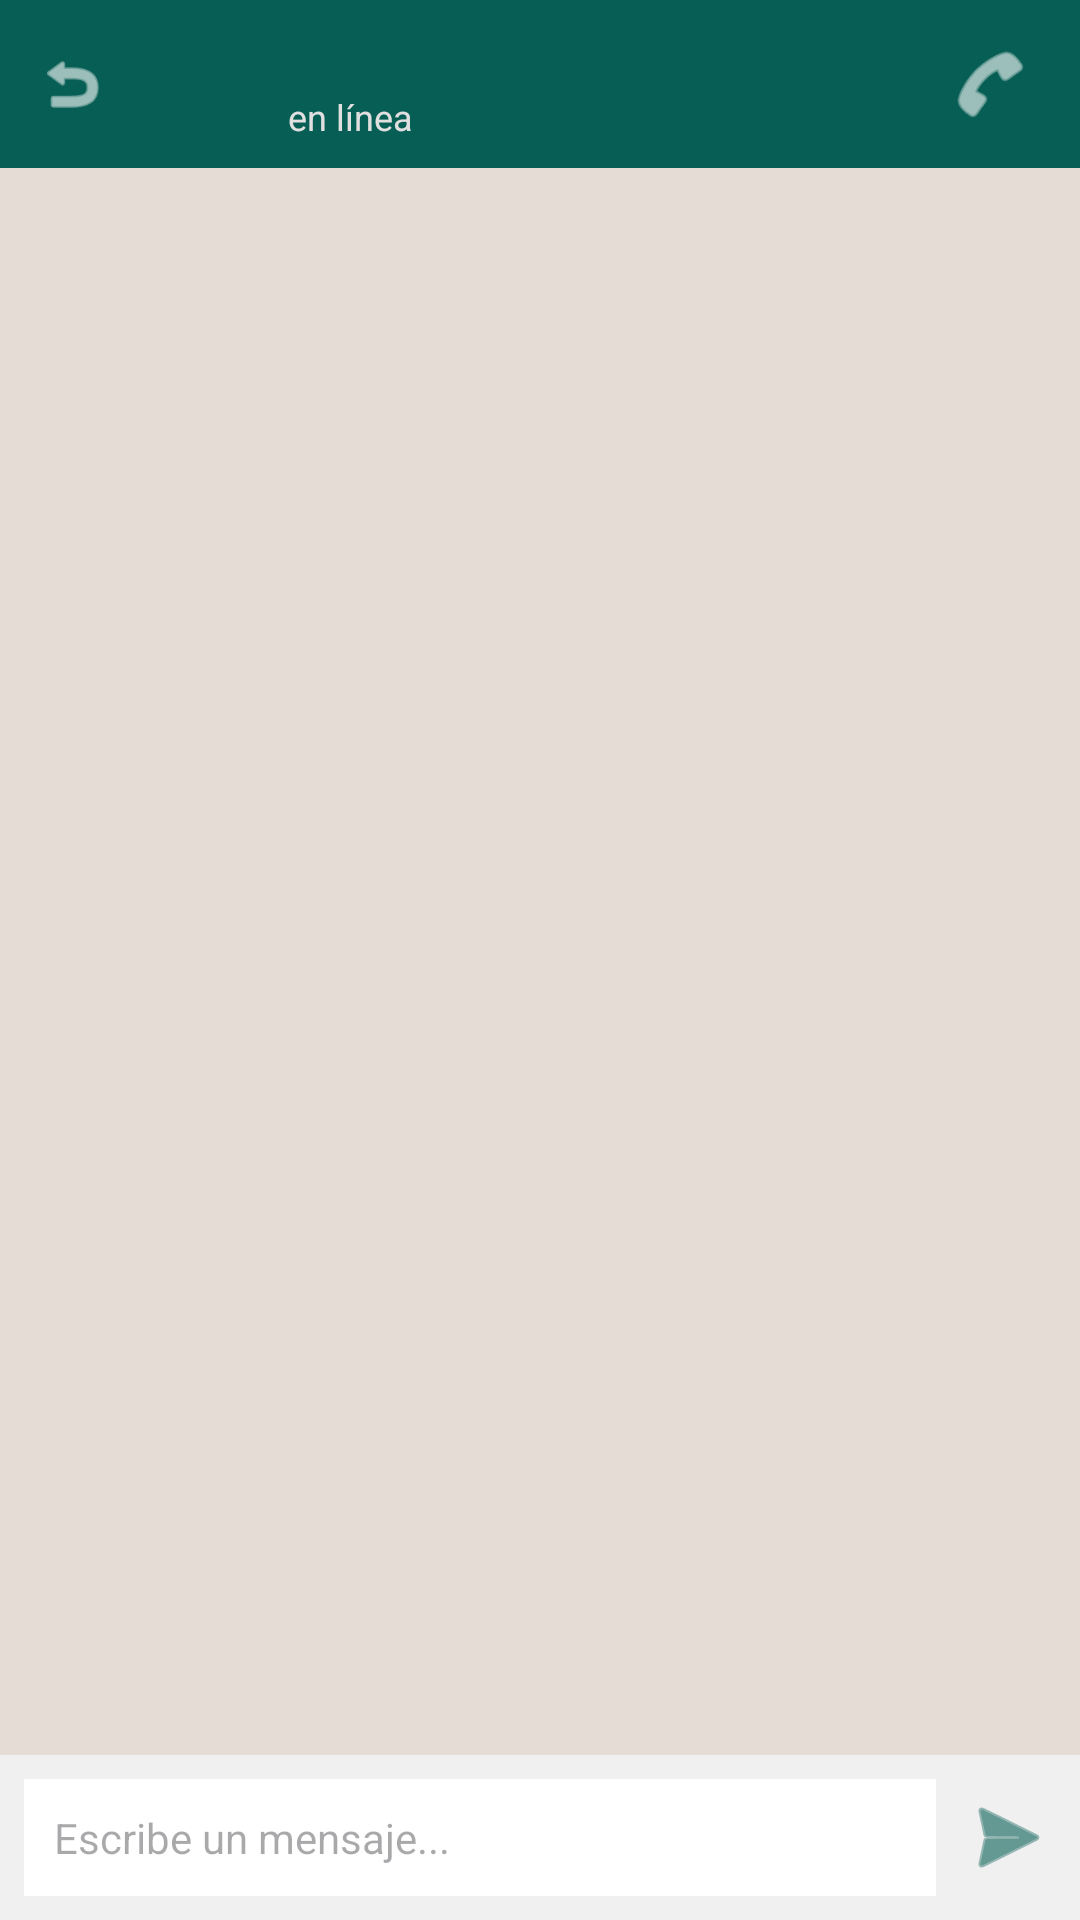

This screen was rendered from an Android layout file. Write that file and the resources it references.
<!-- AndroidManifest.xml: application theme Theme.Practica_01_02_03 -->
<!-- res/layout/activity_chat_detail.xml -->
<?xml version="1.0" encoding="utf-8"?>
<RelativeLayout xmlns:android="http://schemas.android.com/apk/res/android"
    xmlns:app="http://schemas.android.com/apk/res-auto"
    xmlns:tools="http://schemas.android.com/tools"
    android:id="@+id/main"
    android:layout_width="match_parent"
    android:layout_height="match_parent"
    tools:context=".ChatDetailActivity">

    
    <LinearLayout
        android:id="@+id/toolbarChat"
        android:layout_width="match_parent"
        android:layout_height="56dp"
        android:layout_alignParentTop="true"
        android:background="#075E54"
        android:gravity="center_vertical"
        android:orientation="horizontal"
        android:paddingHorizontal="8dp">

        
        <ImageView
            android:id="@+id/btnRegresar"
            android:layout_width="32dp"
            android:layout_height="32dp"
            android:background="?attr/selectableItemBackgroundBorderless"
            android:contentDescription="Regresar"
            android:padding="4dp"
            android:src="@android:drawable/ic_menu_revert"
            app:tint="#FFFFFF" />

        
        <com.google.android.material.imageview.ShapeableImageView
            android:id="@+id/imgPerfilChatDetail"
            android:layout_width="40dp"
            android:layout_height="40dp"
            android:layout_marginStart="4dp"
            android:scaleType="centerCrop"
            android:src="@drawable/user"
            app:shapeAppearanceOverlay="@style/ShapeAppearanceOverlay.Custom.Full" />

        
        <LinearLayout
            android:layout_width="0dp"
            android:layout_height="wrap_content"
            android:layout_marginStart="12dp"
            android:layout_weight="1"
            android:orientation="vertical">

            
            <TextView
                android:id="@+id/tvNombreContactoDetail"
                android:layout_width="wrap_content"
                android:layout_height="wrap_content"
                android:textColor="#FFFFFF"
                android:textSize="16sp"
                android:textStyle="bold"
                tools:text="Carlos Gómez" />

            
            <TextView
                android:id="@+id/tvEstadoContactoDetail"
                android:layout_width="wrap_content"
                android:layout_height="wrap_content"
                android:text="en línea"
                android:textColor="#E0E0E0"
                android:textSize="12sp"
                tools:text="en línea" />
        </LinearLayout>

        
        <ImageView
            android:id="@+id/btnVideoLlamadaChat"
            android:layout_width="28dp"
            android:layout_height="28dp"
            android:layout_marginEnd="12dp"
            android:background="?attr/selectableItemBackgroundBorderless"
            android:contentDescription="Videollamada"
            android:src="@drawable/ic_videocam"
            app:tint="#FFFFFF" />

        
        <ImageView
            android:id="@+id/btnLlamadaChat"
            android:layout_width="28dp"
            android:layout_height="28dp"
            android:layout_marginEnd="8dp"
            android:background="?attr/selectableItemBackgroundBorderless"
            android:contentDescription="Llamada"
            android:src="@android:drawable/ic_menu_call"
            app:tint="#FFFFFF" />
    </LinearLayout>

    
    <LinearLayout
        android:id="@+id/barEscribirMensaje"
        android:layout_width="match_parent"
        android:layout_height="wrap_content"
        android:layout_alignParentBottom="true"
        android:background="#F0F0F0"
        android:gravity="center_vertical"
        android:orientation="horizontal"
        android:padding="8dp">

        <EditText
            android:id="@+id/etMensaje"
            android:layout_width="0dp"
            android:layout_height="wrap_content"
            android:layout_weight="1"
            android:background="@android:color/white"
            android:hint="Escribe un mensaje..."
            android:padding="10dp"
            android:textSize="14sp" />

        <ImageView
            android:id="@+id/btnEnviar"
            android:layout_width="32dp"
            android:layout_height="32dp"
            android:layout_marginStart="8dp"
            android:background="?attr/selectableItemBackgroundBorderless"
            android:contentDescription="Enviar"
            android:src="@android:drawable/ic_menu_send"
            app:tint="#075E54" />
    </LinearLayout>

    
    <View
        android:id="@+id/areaMensajes"
        android:layout_width="match_parent"
        android:layout_height="match_parent"
        android:layout_above="@id/barEscribirMensaje"
        android:layout_below="@id/toolbarChat"
        android:background="#E5DDD5" />

</RelativeLayout>
<!-- resources referenced by this layout -->
<resources>
  <style name="ShapeAppearanceOverlay.Custom.Full" parent="">
          <item name="cornerSize">50%</item>
      </style>
  <style name="Theme.Practica_01_02_03" parent="Base.Theme.Practica_01_02_03" />
  <style name="Base.Theme.Practica_01_02_03" parent="Theme.Material3.DayNight.NoActionBar">
          
          <item name="colorPrimary">@color/teal_700</item>
          <item name="colorOnPrimary">@color/white</item>
          <item name="colorSecondary">@color/teal_200</item>
          <item name="colorOnSecondary">@color/black</item>
  
          
          <item name="android:statusBarColor" tools:targetApi="l">@android:color/transparent</item>
      </style>
  <color name="teal_700">#018786</color>
  <color name="white">#FFFFFF</color>
  <color name="teal_200">#03DAC5</color>
  <color name="black">#000000</color>
</resources>
